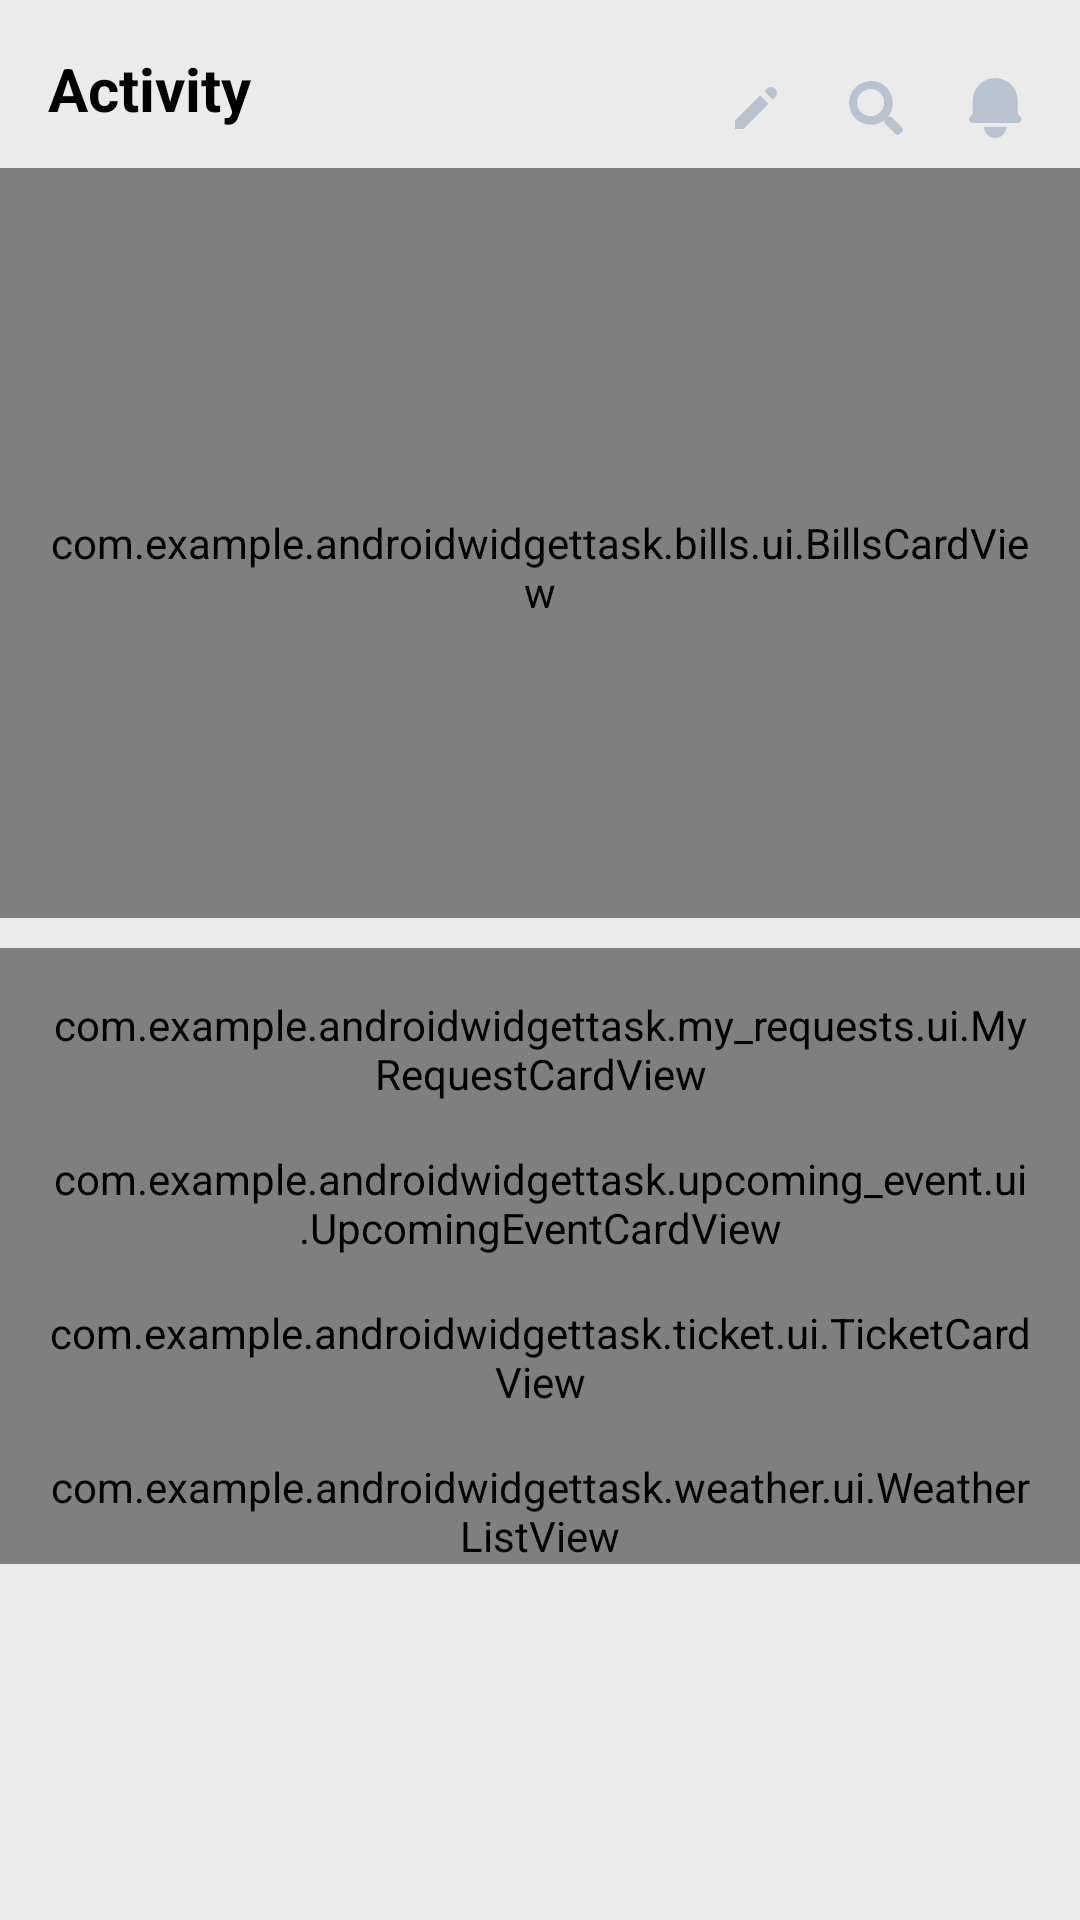

Write the Android layout XML for this screen, with the resource values it uses.
<!-- AndroidManifest.xml: application theme AppTheme -->
<!-- res/layout/activity_main.xml -->
<?xml version="1.0" encoding="utf-8"?>
<ScrollView xmlns:android="http://schemas.android.com/apk/res/android"
    xmlns:tools="http://schemas.android.com/tools"
    android:layout_width="match_parent"
    android:layout_height="match_parent"
    android:background="@color/colorLightWhite"
    android:orientation="vertical"
    tools:context=".main.ui.MainActivity">


    <LinearLayout
        android:layout_width="match_parent"
        android:layout_height="wrap_content"
        android:orientation="vertical">

        <LinearLayout
            android:layout_width="match_parent"
            android:layout_height="wrap_content"
            android:layout_marginStart="16dp"
            android:layout_marginTop="16dp"
            android:orientation="horizontal">

            <TextView
                android:layout_width="wrap_content"
                android:layout_height="wrap_content"
                android:text="@string/activity"
                android:textColor="@color/colorBlack"
                android:textSize="20sp"
                android:textStyle="bold" />

            <Space
                android:layout_width="0dp"
                android:layout_height="0dp"
                android:layout_weight="1" />

            <ImageView
                android:layout_width="wrap_content"
                android:layout_height="wrap_content"
                android:layout_margin="8dp"
                android:src="@drawable/ic_icons_edit">

            </ImageView>

            <ImageView
                android:layout_width="wrap_content"
                android:layout_height="wrap_content"
                android:layout_margin="8dp"
                android:src="@drawable/ic_elements_searchbar">

            </ImageView>

            <ImageView
                android:layout_width="wrap_content"
                android:layout_height="wrap_content"
                android:layout_marginEnd="16dp"
                android:layout_marginTop="8dp"
                android:layout_marginStart="8dp"
                android:src="@drawable/ic_icons_search">

            </ImageView>
        </LinearLayout>

        <com.example.androidwidgettask.bills.ui.BillsCardView
            android:id="@+id/billsListView"
            android:layout_width="match_parent"
            android:layout_height="250dp"
            android:layout_marginBottom="10dp"
            android:paddingLeft="16dp"
            android:paddingTop="16dp"
            android:paddingRight="16dp" />

        <com.example.androidwidgettask.my_requests.ui.MyRequestCardView
            android:id="@+id/myRequestCardView"
            android:layout_width="match_parent"
            android:layout_height="wrap_content"
            android:paddingLeft="16dp"
            android:paddingTop="16dp"
            android:paddingRight="16dp" />


        <com.example.androidwidgettask.upcoming_event.ui.UpcomingEventCardView
            android:id="@+id/upcomingEventCardView"
            android:layout_width="match_parent"
            android:layout_height="wrap_content"
            android:paddingLeft="16dp"
            android:paddingTop="16dp"
            android:paddingRight="16dp" />

        <com.example.androidwidgettask.ticket.ui.TicketCardView
            android:id="@+id/ticketCardView"
            android:layout_width="match_parent"
            android:layout_height="wrap_content"
            android:paddingLeft="16dp"
            android:paddingTop="16dp"
            android:paddingRight="16dp" />

        <com.example.androidwidgettask.weather.ui.WeatherListView
            android:id="@+id/weatherListView"
            android:layout_width="match_parent"
            android:layout_height="wrap_content"
            android:layout_marginBottom="10dp"
            android:paddingLeft="16dp"
            android:paddingTop="16dp"
            android:paddingRight="16dp" />
    </LinearLayout>
</ScrollView>
<!-- resources referenced by this layout -->
<resources>
  <color name="colorBlack">#000000</color>
  <color name="colorLightWhite">#EBEBEB</color>
  <!-- drawable ic_elements_searchbar (drawable) -->
  <vector xmlns:android="http://schemas.android.com/apk/res/android"
      android:width="24dp"
      android:height="24dp"
      android:viewportWidth="24"
      android:viewportHeight="24">
    <path
        android:pathData="M19.162,21a0.839,0.839 0,0 1,-0.6 -0.248l-3.505,-3.505a0.839,0.839 0,0 1,-0.246 -0.6v-0.572a7.24,7.24 0,0 1,-4.5 1.546,7.312 7.312,0 1,1 7.312,-7.312 7.235,7.235 0,0 1,-1.547 4.5h0.573a0.839,0.839 0,0 1,0.6 0.246l3.506,3.5a0.849,0.849 0,0 1,0 1.2l-0.994,1A0.832,0.832 0,0 1,19.162 21ZM10.2,5.7a4.5,4.5 0,1 0,4.5 4.5A4.505,4.505 0,0 0,10.2 5.7Z"
        android:fillColor="#b9c3d0"/>
  </vector>
  <!-- drawable ic_icons_edit (drawable) -->
  <vector xmlns:android="http://schemas.android.com/apk/res/android"
      android:width="24dp"
      android:height="24dp"
      android:viewportWidth="24"
      android:viewportHeight="24">
    <path
        android:pathData="M5,19L5,16.172L13.379,7.793l2.828,2.829L7.829,19ZM14.793,6.379l0.793,-0.793a2,2 0,0 1,2.829 2.829l-0.793,0.793Z"
        android:fillColor="#b9c3d0"/>
  </vector>
  <!-- drawable ic_icons_search (drawable) -->
  <vector xmlns:android="http://schemas.android.com/apk/res/android"
      android:width="24dp"
      android:height="24dp"
      android:viewportWidth="24"
      android:viewportHeight="24">
    <path
        android:pathData="M8,18.25h7.5a3.75,3.75 0,0 1,-7.5 0ZM4.25,17a1.25,1.25 0,0 1,-0.884 -2.134l0.884,-0.884L4.25,9.5a7.5,7.5 0,0 1,15 0v4.483l0.884,0.884A1.25,1.25 0,0 1,19.25 17Z"
        android:fillColor="#b9c3d0"/>
  </vector>
  <string name="activity">Activity</string>
  <style name="AppTheme" parent="Theme.AppCompat.Light.DarkActionBar">
          
          <item name="colorPrimary">@color/colorLightWhite</item>
          <item name="colorPrimaryDark">@color/colorPrimaryDark</item>
          <item name="colorAccent">@color/colorAccent</item>
      </style>
  <color name="colorPrimaryDark">#3700B3</color>
  <color name="colorAccent">#03DAC5</color>
</resources>
